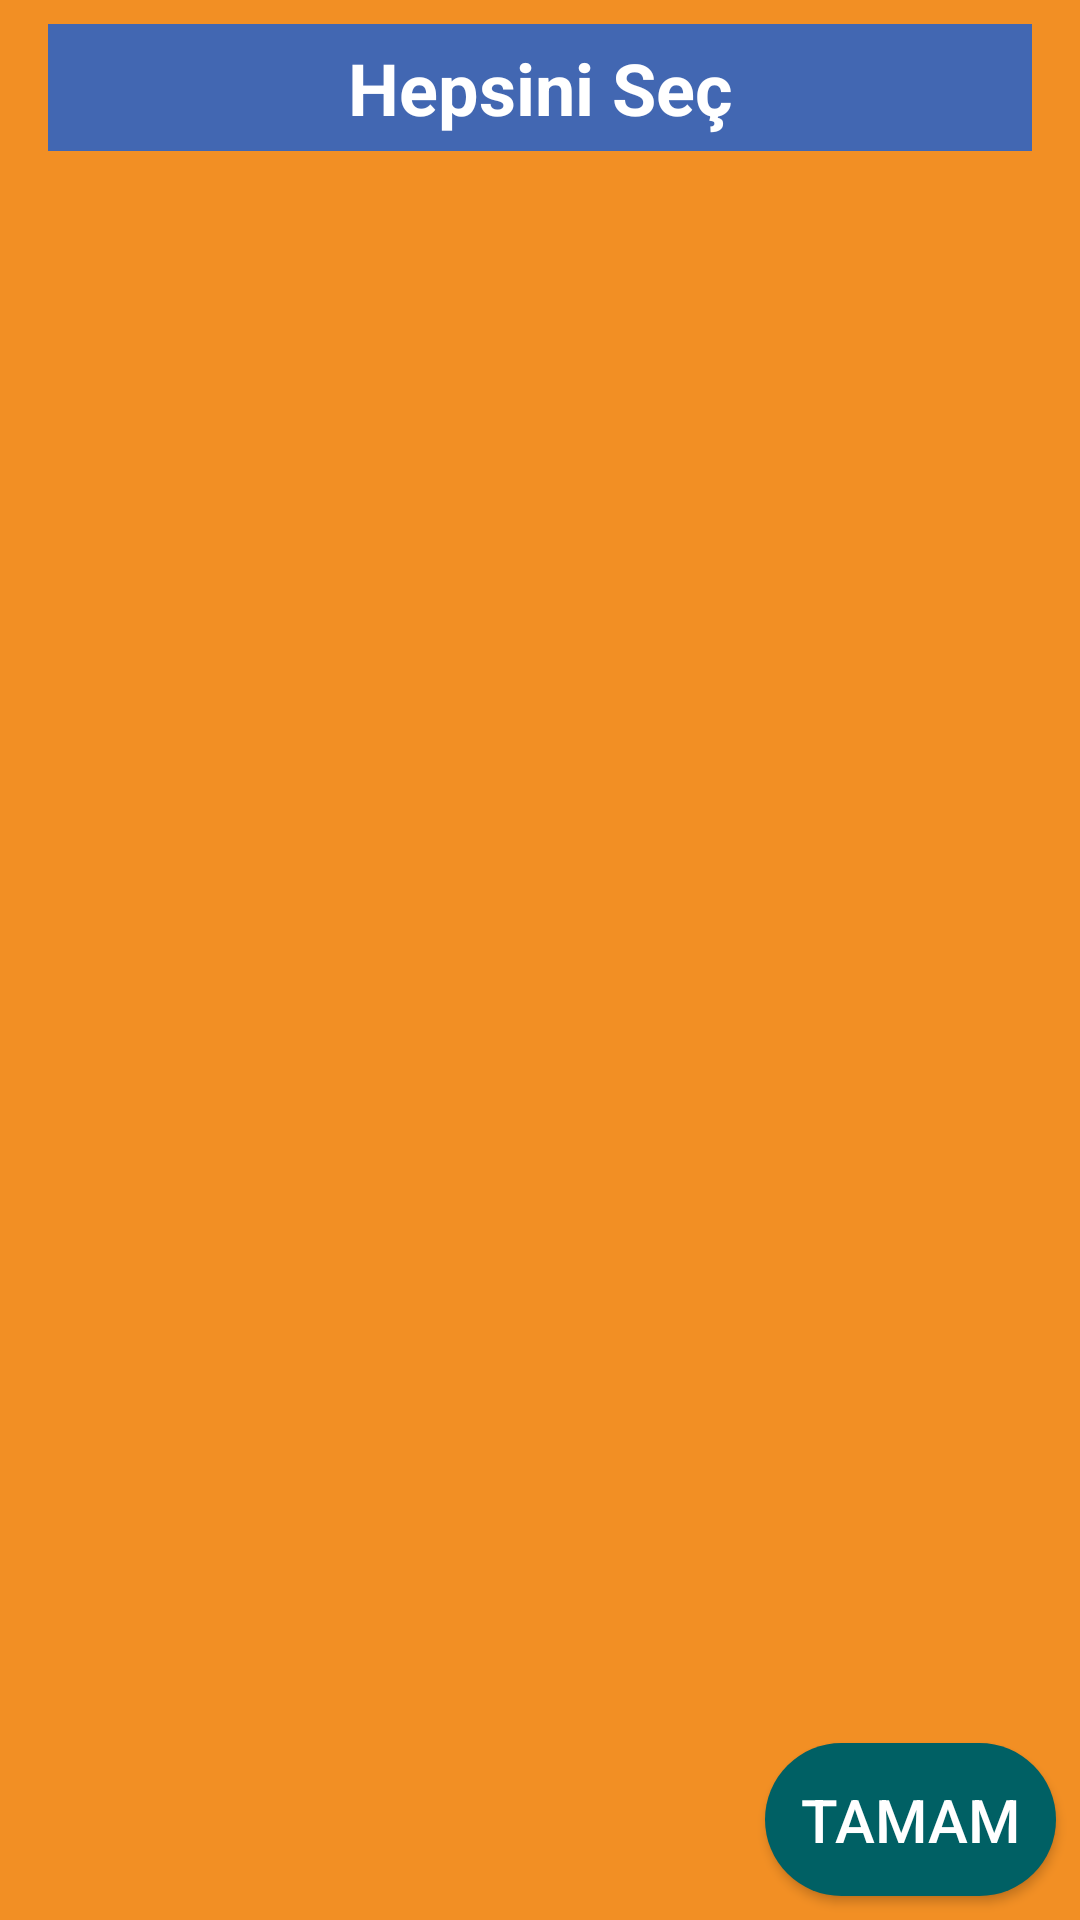

Android layout source for this screen:
<!-- AndroidManifest.xml: application theme AppTheme -->
<!-- res/layout/departments_frag.xml -->
<?xml version="1.0" encoding="utf-8"?>
<android.support.constraint.ConstraintLayout xmlns:android="http://schemas.android.com/apk/res/android"
    xmlns:app="http://schemas.android.com/apk/res-auto"
    xmlns:tools="http://schemas.android.com/tools"
    android:layout_width="match_parent"
    android:layout_height="match_parent"
    android:background="@color/zyonetim"
    tools:layout_editor_absoluteY="81dp">

    <ProgressBar
        android:id="@+id/pbfragtab"
        style="?android:attr/progressBarStyle"
        android:layout_width="1dp"
        android:layout_height="1dp"
        android:visibility="gone" />

    <Button
        android:id="@+id/btnfragtab"
        style="@style/btn_default_login"
        android:layout_width="wrap_content"
        android:layout_height="wrap_content"
        android:layout_marginBottom="8dp"
        android:layout_marginEnd="8dp"
        android:layout_marginRight="8dp"
        android:background="@drawable/btn_ok"
        android:drawableLeft="@drawable/ok"
        android:text="@string/tamam"
        app:layout_constraintBottom_toBottomOf="parent"
        app:layout_constraintEnd_toEndOf="parent" />

    <TextView

        android:id="@+id/txtfragtab"
        android:layout_width="0dp"
        android:layout_height="wrap_content"
        android:layout_marginEnd="16dp"
        android:layout_marginLeft="16dp"
        android:layout_marginRight="16dp"
        android:layout_marginStart="16dp"
        android:layout_marginTop="8dp"
        android:background="@color/colorPrimary"
        android:drawableLeft="@drawable/ok"
        android:padding="5dp"
        android:text="@string/all"
        android:textAlignment="center"
        android:textColor="@color/white"
        android:textSize="24sp"
        android:textStyle="bold"
        app:layout_constraintEnd_toEndOf="parent"
        app:layout_constraintStart_toStartOf="parent"
        app:layout_constraintTop_toTopOf="parent" />

    <android.support.v7.widget.RecyclerView
        android:id="@+id/rcyfragtab"
        android:layout_width="0dp"
        android:layout_height="0dp"
        android:layout_marginBottom="8dp"
        android:layout_marginEnd="8dp"
        android:layout_marginLeft="8dp"
        android:layout_marginRight="8dp"
        android:layout_marginStart="8dp"
        android:layout_marginTop="8dp"
        app:layout_constraintBottom_toTopOf="@+id/btnfragtab"
        app:layout_constraintEnd_toEndOf="parent"
        app:layout_constraintStart_toStartOf="parent"
        app:layout_constraintTop_toBottomOf="@+id/txtfragtab">

    </android.support.v7.widget.RecyclerView>

</android.support.constraint.ConstraintLayout>
<!-- resources referenced by this layout -->
<resources>
  <color name="colorPrimary">#4267B2</color>
  <color name="white">#ffffff</color>
  <color name="zyonetim">#f28f24</color>
  <!-- drawable btn_ok (drawable) -->
  <?xml version="1.0" encoding="utf-8"?>
  <shape xmlns:android="http://schemas.android.com/apk/res/android"
      android:shape="rectangle">
  
      <corners
          android:bottomLeftRadius="30dp"
          android:bottomRightRadius="30dp"
          android:radius="60dp"
          android:topLeftRadius="30dp"
          android:topRightRadius="30dp" />
  
      <solid android:color="#006064" />
  
      <padding
          android:bottom="0dp"
          android:left="0dp"
          android:right="0dp"
          android:top="0dp" />
  
  
  </shape>
  <string name="all">Hepsini Seç</string>
  <string name="tamam">TAMAM</string>
  <style name="btn_default_login">
          <item name="android:background">#006064</item>
          <item name="android:color">#ffffff</item>
          <item name="android:padding">12dp</item>
          <item name="android:textAlignment" tools:targetApi="jelly_bean_mr1">center</item>
          <item name="android:textSize">20sp</item>
          <item name="android:textColor">@color/white</item>
      </style>
  <style name="AppTheme" parent="Theme.AppCompat.Light.DarkActionBar">
          
          <item name="colorPrimary">@color/colorPrimary</item>
          <item name="colorPrimaryDark">@color/colorPrimaryDark</item>
          <item name="colorAccent">@color/colorAccent</item>
      </style>
  <color name="colorPrimaryDark">#00BCD4</color>
  <color name="colorAccent">#00BCD4</color>
</resources>
